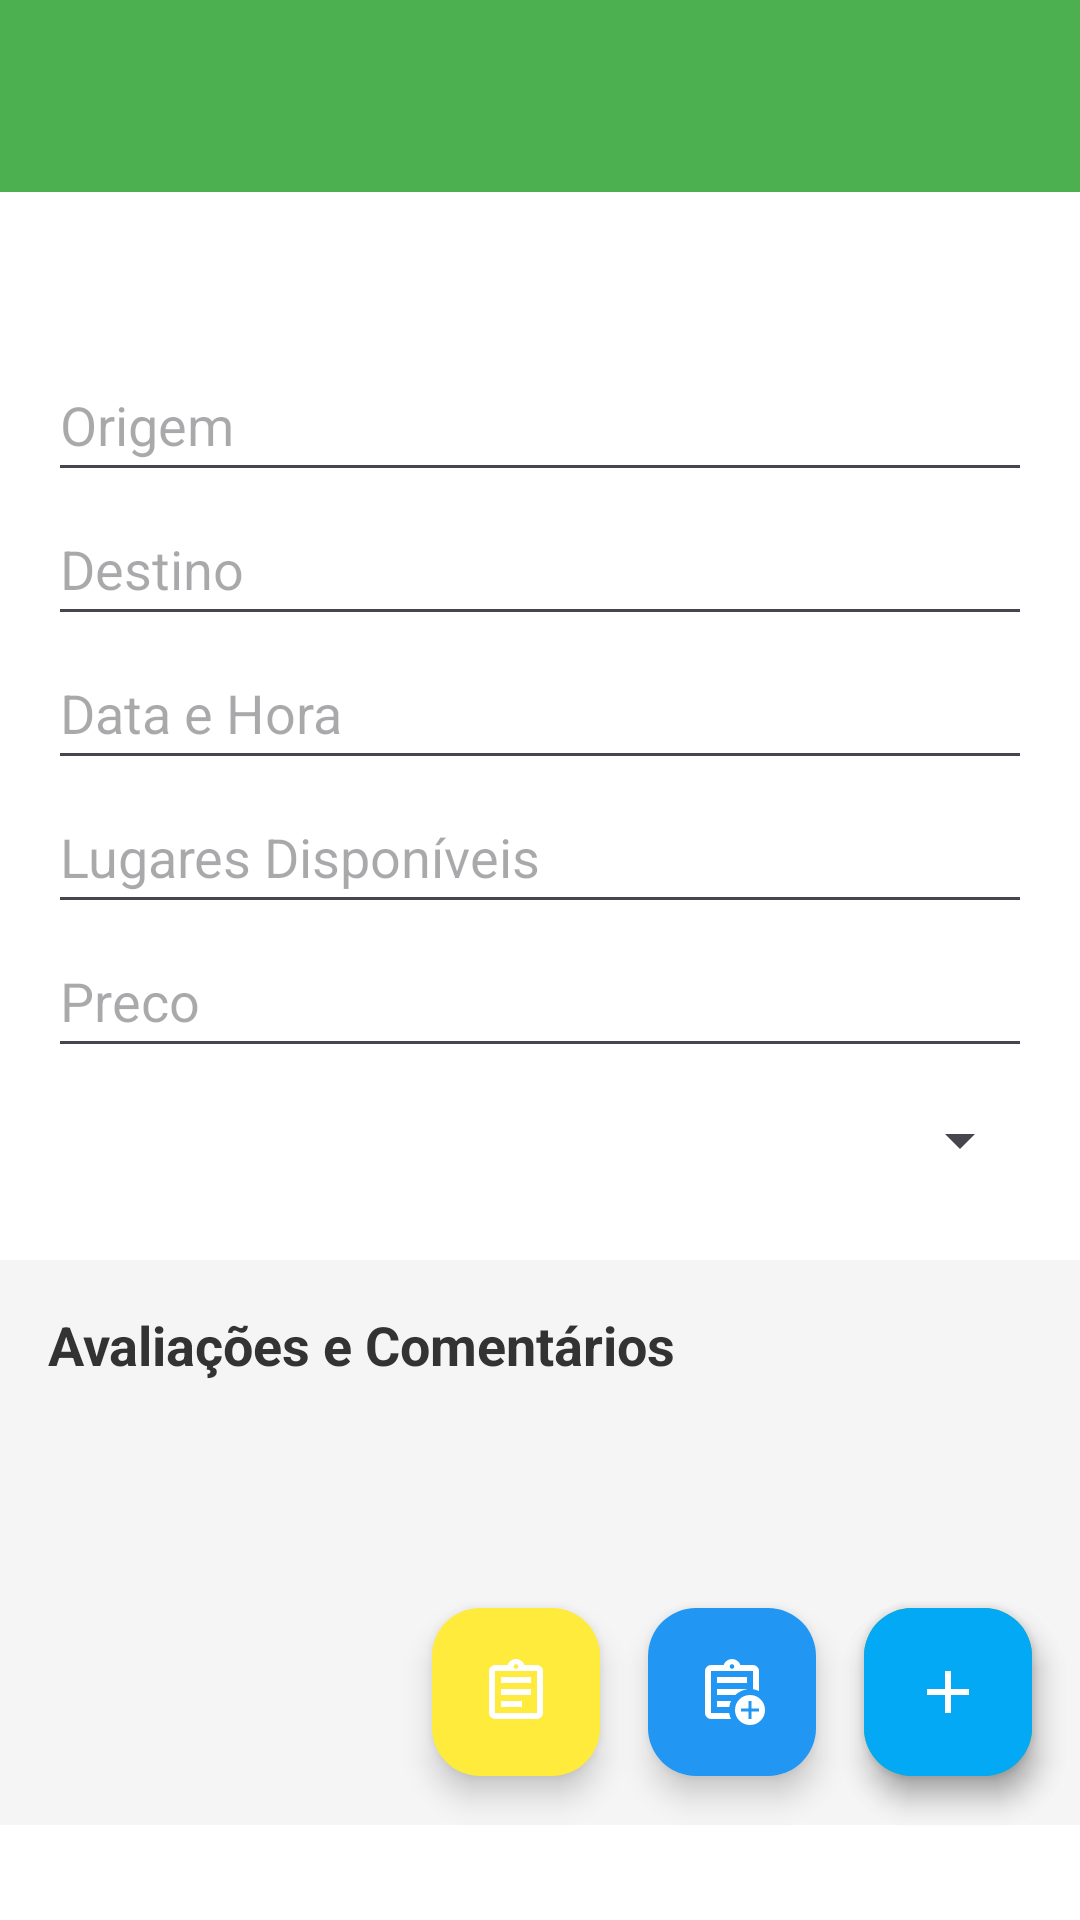

Produce the Android XML layout that renders to this screen, including the resource entries it uses.
<!-- AndroidManifest.xml: application theme Theme.Boleias -->
<!-- res/layout/activity_detalhes_boleia.xml -->
<?xml version="1.0" encoding="utf-8"?>
<androidx.coordinatorlayout.widget.CoordinatorLayout xmlns:android="http://schemas.android.com/apk/res/android"
    xmlns:app="http://schemas.android.com/apk/res-auto"
    xmlns:tools="http://schemas.android.com/tools"
    android:id="@+id/main"
    android:layout_width="match_parent"
    android:layout_height="match_parent"
    android:background="#FFFFFF"
    android:animateLayoutChanges="true"
    tools:context=".DetalhesBoleiaActivity">

    <include layout="@layout/app_bar_main" />

    
    <LinearLayout
        android:layout_width="match_parent"
        android:layout_height="match_parent"
        android:orientation="vertical"
        app:layout_behavior="@string/appbar_scrolling_view_behavior">

        
        <LinearLayout
            android:layout_width="match_parent"
            android:layout_height="wrap_content"
            android:minHeight="100dp"
            android:orientation="vertical" />

        <androidx.core.widget.NestedScrollView
            android:id="@+id/nestedScrollView"
            android:layout_width="match_parent"
            android:layout_height="match_parent"
            android:fillViewport="true">

            <LinearLayout
                android:id="@+id/mainContent"
                android:layout_width="match_parent"
                android:layout_height="wrap_content"
                android:orientation="vertical">

                
                <LinearLayout
                    android:layout_width="match_parent"
                    android:layout_height="wrap_content"
                    android:backgroundTint="#8BC34A"
                    android:orientation="vertical"
                    android:padding="16dp">

                    <EditText
                        android:id="@+id/etOrigem"
                        android:layout_width="match_parent"
                        android:layout_height="wrap_content"
                        android:ems="10"
                        android:hint="Origem"
                        android:inputType="text"
                        android:minHeight="48dp" />

                    <EditText
                        android:id="@+id/etDestino"
                        android:layout_width="match_parent"
                        android:layout_height="wrap_content"
                        android:ems="10"
                        android:hint="Destino"
                        android:inputType="text"
                        android:minHeight="48dp" />

                    <EditText
                        android:id="@+id/etData_hora"
                        android:layout_width="match_parent"
                        android:layout_height="wrap_content"
                        android:hint="Data e Hora"
                        android:focusable="false"
                        android:clickable="true"
                        android:inputType="none"
                        android:minHeight="48dp" />

                    <EditText
                        android:id="@+id/etLugares_disponiveis"
                        android:layout_width="match_parent"
                        android:layout_height="wrap_content"
                        android:ems="10"
                        android:hint="Lugares Disponíveis"
                        android:inputType="number"
                        android:minHeight="48dp" />

                    <EditText
                        android:id="@+id/etPreco"
                        android:layout_width="match_parent"
                        android:layout_height="wrap_content"
                        android:ems="10"
                        android:hint="Preco"
                        android:inputType="number"
                        android:minHeight="48dp" />

                    <Spinner
                        android:id="@+id/spViaturas"
                        android:layout_width="match_parent"
                        android:layout_height="wrap_content"
                        android:minHeight="48dp"
                        android:paddingTop="8dp"
                        android:paddingBottom="8dp"
                        tools:listitem="@android:layout/simple_spinner_item" />
                </LinearLayout>

                
                <LinearLayout
                    android:layout_width="match_parent"
                    android:layout_height="wrap_content"
                    android:orientation="vertical"
                    android:padding="16dp"
                    android:background="#F5F5F5">

                    <TextView
                        android:layout_width="wrap_content"
                        android:layout_height="wrap_content"
                        android:text="Avaliações e Comentários"
                        android:textSize="18sp"
                        android:textStyle="bold"
                        android:textColor="#333333"
                        android:layout_marginBottom="12dp"/>

                    <androidx.recyclerview.widget.RecyclerView
                        android:id="@+id/rvAvaliacoes"
                        android:layout_width="match_parent"
                        android:layout_height="wrap_content"
                        android:nestedScrollingEnabled="false"
                        tools:listitem="@android:layout/simple_list_item_2" />

                    <View
                        android:layout_width="match_parent"
                        android:layout_height="120dp" />

                </LinearLayout>
            </LinearLayout>
        </androidx.core.widget.NestedScrollView>
    </LinearLayout>

    
    <com.google.android.material.floatingactionbutton.FloatingActionButton
        android:id="@+id/fabGuardar"
        android:layout_width="wrap_content"
        android:layout_height="wrap_content"
        android:layout_gravity="bottom|end"
        android:layout_marginEnd="16dp"
        android:layout_marginBottom="48dp"
        app:backgroundTint="#4CAF50"
        app:srcCompat="@drawable/ic_action_guardar"
        app:tint="#FFFFFF" />

    <com.google.android.material.floatingactionbutton.FloatingActionButton
        android:id="@+id/fabReservar"
        android:layout_width="wrap_content"
        android:layout_height="wrap_content"
        android:layout_gravity="bottom|end"
        android:layout_marginEnd="88dp"
        android:layout_marginBottom="48dp"
        app:backgroundTint="#2196F3"
        app:srcCompat="@drawable/ic_action_reservar"
        app:tint="#FFFFFF" />

    <com.google.android.material.floatingactionbutton.FloatingActionButton
        android:id="@+id/fabVerReservas"
        android:layout_width="wrap_content"
        android:layout_height="wrap_content"
        android:layout_gravity="bottom|end"
        android:layout_marginEnd="160dp"
        android:layout_marginBottom="48dp"
        app:backgroundTint="#FFEB3B"
        app:srcCompat="@drawable/ic_action_ver_reservas"
        app:tint="#FFFFFF" />

    <com.google.android.material.floatingactionbutton.FloatingActionButton
        android:id="@+id/fabAddWishlist"
        android:layout_width="wrap_content"
        android:layout_height="wrap_content"
        android:layout_gravity="bottom|end"
        android:layout_marginEnd="16dp"
        android:layout_marginBottom="48dp"
        app:fabSize="normal"
        app:backgroundTint="#03A9F4"
        app:srcCompat="@drawable/ic_action_add"
        app:tint="#FFFFFF" />


</androidx.coordinatorlayout.widget.CoordinatorLayout>
<!-- res/layout/app_bar_main.xml (included above) -->
<?xml version="1.0" encoding="utf-8"?>
<androidx.coordinatorlayout.widget.CoordinatorLayout xmlns:android="http://schemas.android.com/apk/res/android"
    xmlns:app="http://schemas.android.com/apk/res-auto"


    android:layout_width="match_parent"
    android:layout_height="match_parent">

    <com.google.android.material.appbar.AppBarLayout
        android:id="@+id/appbar"

        android:layout_width="match_parent"
        android:layout_height="wrap_content"
        android:background="#4CAF50"
        android:theme="@style/ThemeOverlay.AppCompat.Dark.ActionBar">

        <androidx.appcompat.widget.Toolbar
            android:id="@+id/toolbar"
            android:layout_width="match_parent"
            android:layout_height="?attr/actionBarSize"
            app:popupTheme="@style/ThemeOverlay.AppCompat.Light"></androidx.appcompat.widget.Toolbar>

    </com.google.android.material.appbar.AppBarLayout>

    <FrameLayout
        android:id="@+id/contentFragment"
        android:layout_width="match_parent"
        android:layout_height="match_parent"
        app:layout_behavior="@string/appbar_scrolling_view_behavior"
        >

    </FrameLayout>


</androidx.coordinatorlayout.widget.CoordinatorLayout>
<!-- resources referenced by this layout -->
<resources>
  <!-- drawable ic_action_add (drawable) -->
  <vector xmlns:android="http://schemas.android.com/apk/res/android" android:height="24dp" android:tint="#4AFD00" android:viewportHeight="24" android:viewportWidth="24" android:width="24dp">
        
      <path android:fillColor="@android:color/white" android:pathData="M19,13h-6v6h-2v-6H5v-2h6V5h2v6h6v2z"/>
      
  </vector>
  <!-- drawable ic_action_guardar (drawable) -->
  <vector xmlns:android="http://schemas.android.com/apk/res/android" android:height="24dp" android:tint="#4AFD00" android:viewportHeight="960" android:viewportWidth="960" android:width="24dp">
        
      <path android:fillColor="@android:color/white" android:pathData="M720,840L880,680L824,624L760,688L760,521L680,521L680,688L616,624L560,680L720,840ZM560,960L560,880L880,880L880,960L560,960ZM240,800Q207,800 183.5,776.5Q160,753 160,720L160,160Q160,127 183.5,103.5Q207,80 240,80L520,80L760,320L760,441L680,441L680,360L480,360L480,160L240,160Q240,160 240,160Q240,160 240,160L240,720Q240,720 240,720Q240,720 240,720L480,720L480,800L240,800ZM240,720L240,441L240,441L240,360L240,160L240,160Q240,160 240,160Q240,160 240,160L240,720Q240,720 240,720Q240,720 240,720Z"/>
      
  </vector>
  <!-- drawable ic_action_ver_reservas (drawable) -->
  <vector xmlns:android="http://schemas.android.com/apk/res/android" android:autoMirrored="true" android:height="24dp" android:tint="#4AFD00" android:viewportHeight="960" android:viewportWidth="960" android:width="24dp">
        
      <path android:fillColor="@android:color/white" android:pathData="M200,840Q167,840 143.5,816.5Q120,793 120,760L120,200Q120,167 143.5,143.5Q167,120 200,120L368,120Q381,84 411.5,62Q442,40 480,40Q518,40 548.5,62Q579,84 592,120L760,120Q793,120 816.5,143.5Q840,167 840,200L840,760Q840,793 816.5,816.5Q793,840 760,840L200,840ZM200,760L760,760Q760,760 760,760Q760,760 760,760L760,200Q760,200 760,200Q760,200 760,200L200,200Q200,200 200,200Q200,200 200,200L200,760Q200,760 200,760Q200,760 200,760ZM280,680L560,680L560,600L280,600L280,680ZM280,520L680,520L680,440L280,440L280,520ZM280,360L680,360L680,280L280,280L280,360ZM480,170Q493,170 501.5,161.5Q510,153 510,140Q510,127 501.5,118.5Q493,110 480,110Q467,110 458.5,118.5Q450,127 450,140Q450,153 458.5,161.5Q467,170 480,170ZM200,760Q200,760 200,760Q200,760 200,760L200,200Q200,200 200,200Q200,200 200,200L200,200Q200,200 200,200Q200,200 200,200L200,760Q200,760 200,760Q200,760 200,760Z"/>
      
  </vector>
  <style name="Theme.Boleias" parent="Base.Theme.Boleias" />
  <style name="Base.Theme.Boleias" parent="Theme.Material3.DayNight.NoActionBar">
          
          
      </style>
</resources>
